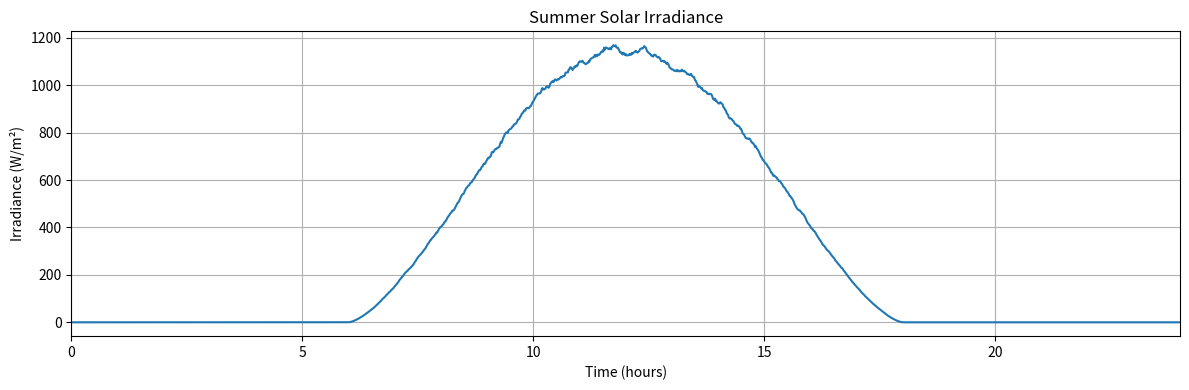
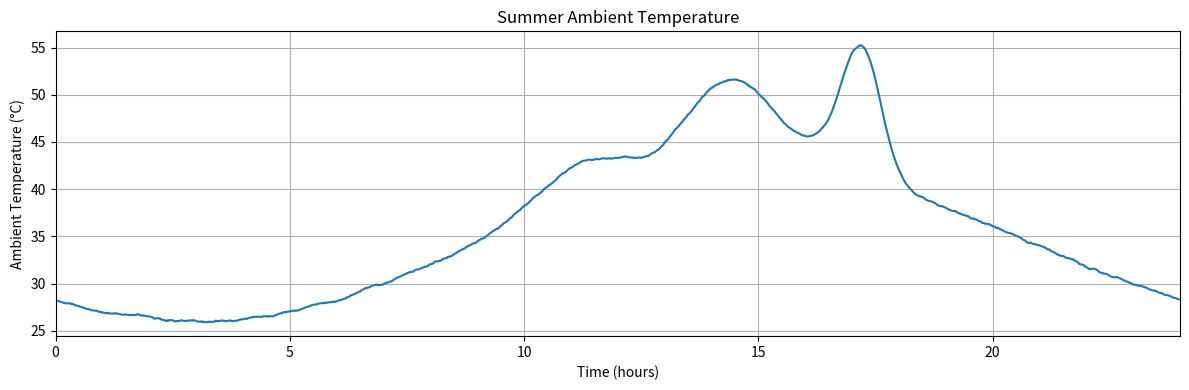

These figures' Python source, in order:
import numpy as np
import matplotlib.pyplot as plt


def generate_solar_curves(
    summer_intensity: float,
    seed: int = 42,
):
    if not 0.0 <= summer_intensity <= 1.0:
        raise ValueError("summer_intensity must be between 0 and 1")

    rng = np.random.default_rng(seed)

    minutes = np.arange(24 * 60)
    time_h = minutes / 60.0

    # --------------------------------------------------
    # 1. Solar irradiance
    # --------------------------------------------------
    sunrise, sunset = 6.0, 18.0

    daylight = np.clip(
        np.sin(np.pi * (time_h - sunrise) / (sunset - sunrise)),
        0.0,
        None,
    )

    # Stronger summer conditions allow a higher peak irradiance.
    peak_irradiance = 1000.0 + 150.0 * summer_intensity
    irradiance = peak_irradiance * daylight**1.5

    # Small correlated fluctuations; std = 0.025
    raw_noise = rng.normal(0.0, 0.025, len(minutes))
    smooth_noise = np.convolve(
        raw_noise,
        np.ones(9) / 9,
        mode="same",
    )

    irradiance *= np.clip(1.0 + smooth_noise, 0.90, 1.10)
    irradiance = np.clip(irradiance, 0.0, None)

    # --------------------------------------------------
    # 2. Ambient temperature
    # --------------------------------------------------
    # Warm summer conditions at 0; scorching conditions at 1.
    daily_mean = 25.0 + 9.0 * summer_intensity
    daily_amplitude = 4.0 + 4.0 * summer_intensity

    temperature = (
        daily_mean
        + daily_amplitude
        * np.sin(2.0 * np.pi * (time_h - 9.0) / 24.0)
    )

    # Smooth background variability; std = 0.4 °C
    raw_temperature_noise = rng.normal(
        0.0, 0.4, len(minutes)
    )
    smooth_temperature_noise = np.convolve(
        raw_temperature_noise,
        np.ones(21) / 21,
        mode="same",
    )
    temperature += smooth_temperature_noise

    # --------------------------------------------------
    # 3. Random extreme-heat events at intensity >= 0.8
    # --------------------------------------------------
    if summer_intensity >= 0.8:
        severity = (summer_intensity - 0.8) / 0.2

        # More events as summer intensity approaches 1.
        n_events = rng.poisson(2.0 + 8.0 * severity)

        for _ in range(n_events):
            # Events are biased toward the warm afternoon.
            center_h = rng.triangular(9.0, 15.0, 20.0)

            # Event width depends on its peak time and varies.
            midday_strength = np.sin(
                np.pi * np.clip((center_h - 6.0) / 12.0, 0.0, 1.0)
            )
            sigma_minutes = rng.uniform(
                10.0 + 10.0 * midday_strength,
                30.0 + 50.0 * midday_strength,
            )
            sigma_hours = sigma_minutes / 60.0

            # Random extra heating: stronger at higher intensity.
            amplitude = rng.uniform(
                2.0,
                4.0 + 4.0 * severity,
            )

            temperature += amplitude * np.exp(
                -0.5 * ((time_h - center_h) / sigma_hours) ** 2
            )

    return time_h, irradiance, temperature


if __name__ == "__main__":
    time_h, irradiance, temperature = generate_solar_curves(
        summer_intensity=1,
        seed=45,
    )

    plt.figure(figsize=(12, 4))
    plt.plot(time_h, irradiance)
    plt.xlabel("Time (hours)")
    plt.ylabel("Irradiance (W/m²)")
    plt.title("Summer Solar Irradiance")
    plt.xlim(0, 24)
    plt.grid(True)
    plt.tight_layout()
    plt.show()

    plt.figure(figsize=(12, 4))
    plt.plot(time_h, temperature)
    plt.xlabel("Time (hours)")
    plt.ylabel("Ambient Temperature (°C)")
    plt.title("Summer Ambient Temperature")
    plt.xlim(0, 24)
    plt.grid(True)
    plt.tight_layout()
    plt.show()
